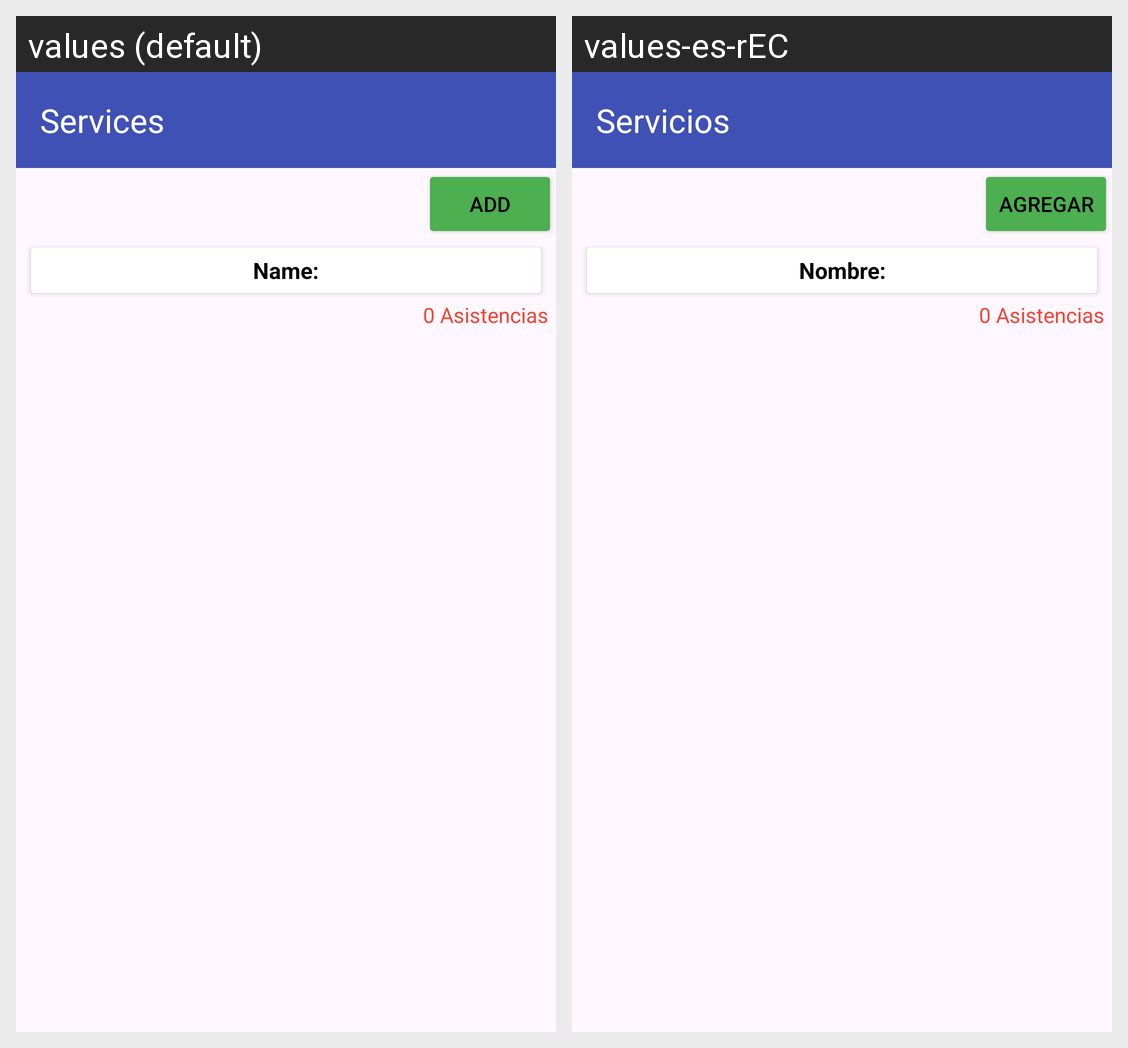

The same Android screen rendered under two of its app's locales, left to right. List the strings drawn on it with the default value and each locale's translation.
Android screen res/layout/activity_ver_tratamientos.xml rendered under 2 locales, left to right: values (default), values-es-rEC. Device: Nexus 5 (rendered at 1080×1920; each locale shown at half size, 540×960, under a caption strip naming it); theme Theme.Mediclic.
Strings drawn on this screen, with the default value and each locale's value (text and hints the layout hard-codes, and strings that could not be matched under every locale, appear in the picture but are not listed):

home_op3
  values: Services
  values-es-rEC: Servicios

btn_add
  values: Add
  values-es-rEC: Agregar

text_name
  values: Name:
  values-es-rEC: Nombre:
